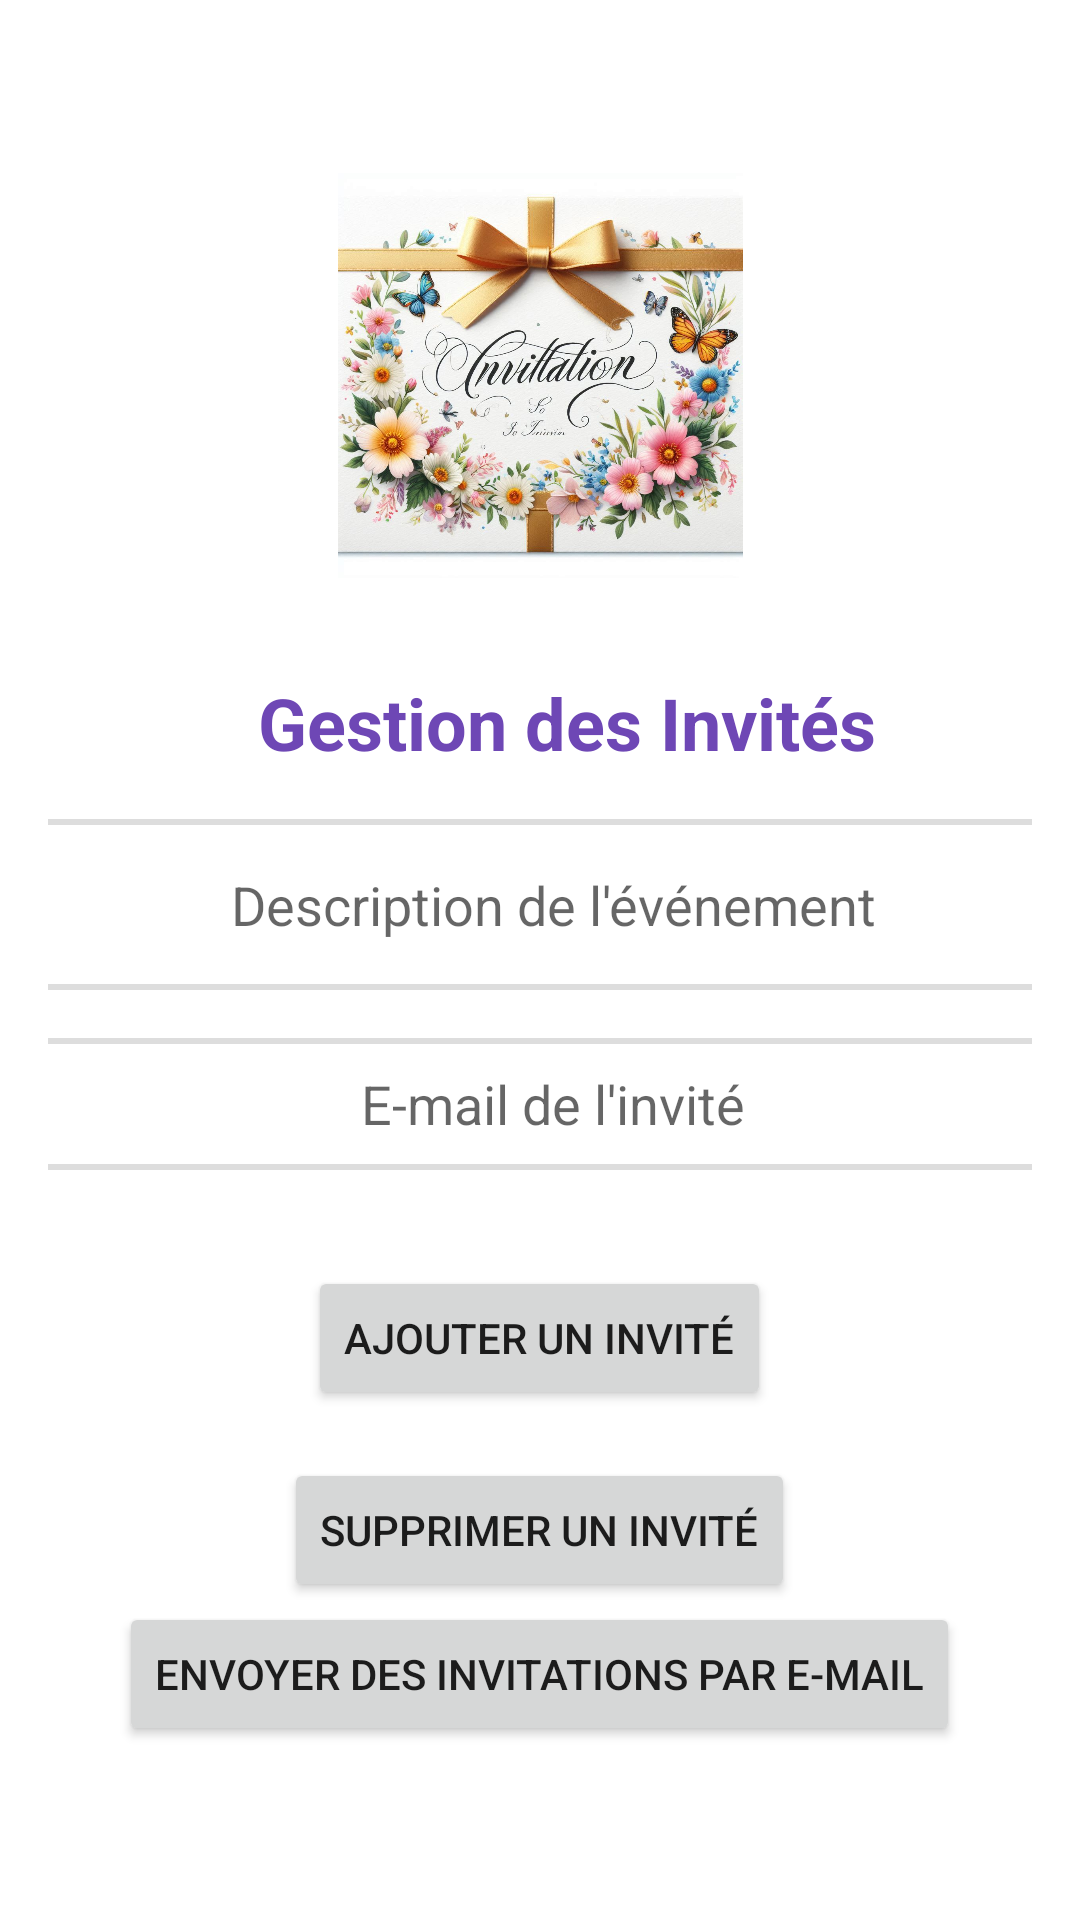

Write the Android layout XML for this screen, with the resource values it uses.
<!-- AndroidManifest.xml: application theme Theme.GestionEvennement -->
<!-- res/layout/activity_guest_management.xml -->
<?xml version="1.0" encoding="utf-8"?>
<LinearLayout xmlns:android="http://schemas.android.com/apk/res/android"
    android:layout_width="match_parent"
    android:layout_height="match_parent"
    android:orientation="vertical"
    android:gravity="center"
    android:padding="16dp"
    android:background="@drawable/background">

    <ImageView
        android:layout_width="220dp"
        android:layout_height="135dp"
        android:layout_marginBottom="32dp"
        android:contentDescription="Logo de l'application"
        android:src="@drawable/im3" />

    
    <TextView
        android:layout_width="wrap_content"
        android:layout_height="wrap_content"
        android:layout_marginBottom="16dp"
        android:text="   Gestion des Invités"
        android:textColor="@color/button_background"
        android:textSize="24sp"
        android:textStyle="bold" />

    <EditText
        android:id="@+id/editTextEventDescription"
        android:layout_width="386dp"
        android:layout_height="57dp"
        android:layout_marginBottom="16dp"
        android:background="@drawable/input_background"
        android:gravity="center"
    android:hint="  Description de l'événement"
    android:inputType="textMultiLine"
    android:minLines="3" />

    
    <EditText
        android:id="@+id/editTextInviteEmail"
        android:layout_width="371dp"
        android:layout_height="44dp"
        android:layout_marginBottom="16dp"
        android:background="@drawable/input_background"
        android:gravity="center"
        android:hint="  E-mail de l'invité"
        android:inputType="textEmailAddress"
        />

    
    <ListView
        android:id="@+id/listViewInvites"
        android:layout_width="match_parent"
        android:layout_height="wrap_content"
        android:divider="@null"
        android:dividerHeight="0dp"
        android:layout_marginBottom="16dp"/>

    
    <Button
        android:id="@+id/buttonAddInvite"
        android:layout_width="wrap_content"
        android:layout_height="wrap_content"
        android:text="Ajouter un invité"
        android:layout_marginBottom="16dp"/>

    
    <Button
        android:id="@+id/buttonRemoveInvite"
        android:layout_width="wrap_content"
        android:layout_height="wrap_content"
        android:text="Supprimer un invité"/>

    
    <Button
        android:id="@+id/buttonSendInvitations"
        android:layout_width="wrap_content"
        android:layout_height="wrap_content"
        android:text="Envoyer des invitations par e-mail"/>

</LinearLayout>
<!-- resources referenced by this layout -->
<resources>
  <color name="button_background">#6E47B5</color>
  <!-- drawable im3: png bitmap (drawable, 198750 bytes) -->
  <!-- drawable input_background (drawable) -->
  <?xml version="1.0" encoding="utf-8"?>
  
  <layer-list xmlns:android="http://schemas.android.com/apk/res/android">
      <item>
          <shape android:shape="rectangle">
              <solid android:color="#FFFFFF"/> 
              <corners android:radius="8dp"/> 
              <stroke
                  android:width="2dp"
                  android:color="#DDDDDD"/> 
          </shape>
      </item>
  </layer-list>
  <style name="Theme.GestionEvennement" parent="Theme.MaterialComponents.DayNight.DarkActionBar">
          
          <item name="colorPrimary">@color/purple_500</item>
          <item name="colorPrimaryVariant">@color/purple_700</item>
          <item name="colorOnPrimary">@color/white</item>
          
          <item name="colorSecondary">@color/teal_200</item>
          <item name="colorSecondaryVariant">@color/teal_700</item>
          <item name="colorOnSecondary">@color/black</item>
          
          <item name="android:statusBarColor">?attr/colorPrimaryVariant</item>
          
      </style>
  <color name="purple_500">#432470</color>
  <color name="purple_700">#6F49B3</color>
  <color name="white">#FFFFFFFF</color>
  <color name="teal_200">#FF03DAC5</color>
  <color name="teal_700">#FF018786</color>
  <color name="black">#FF000000</color>
</resources>
